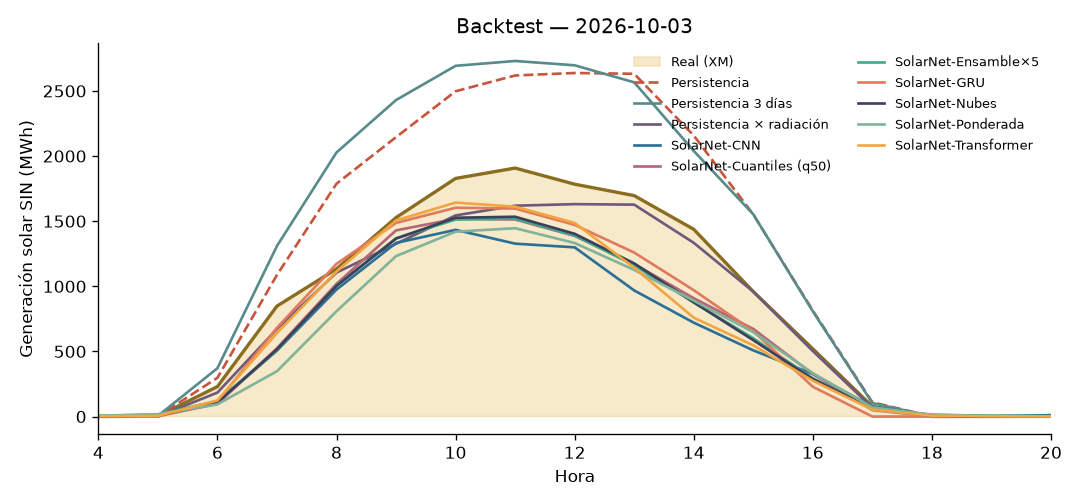

The table this chart was drawn from, first rows:
fecha, hora, modelo, pred
2026-09-04, 0, Persistencia, 0.1769
2026-09-04, 1, Persistencia, 0.1769
2026-09-04, 2, Persistencia, 0.1795
2026-09-04, 3, Persistencia, 0.1759
2026-09-04, 4, Persistencia, 1.512
2026-09-04, 5, Persistencia, 9.973
2026-09-04, 6, Persistencia, 212.1
2026-09-04, 7, Persistencia, 866.7
2026-09-04, 8, Persistencia, 1667
2026-09-04, 9, Persistencia, 2422
2026-09-04, 10, Persistencia, 2677
2026-09-04, 11, Persistencia, 2782
2026-09-04, 12, Persistencia, 2629
2026-09-04, 13, Persistencia, 2306
2026-09-04, 14, Persistencia, 2176
2026-09-04, 15, Persistencia, 1664
2026-09-04, 16, Persistencia, 1118
2026-09-04, 17, Persistencia, 241.6
2026-09-04, 18, Persistencia, 2.608
2026-09-04, 19, Persistencia, 2.061
2026-09-04, 20, Persistencia, 3.739
2026-09-04, 21, Persistencia, 0.8881
2026-09-04, 22, Persistencia, 0.1009
2026-09-04, 23, Persistencia, 0.0522
2026-09-04, 0, Persistencia 3 días, 0.1085
2026-09-04, 1, Persistencia 3 días, 0.1093
2026-09-04, 2, Persistencia 3 días, 0.1104
2026-09-04, 3, Persistencia 3 días, 0.1079
2026-09-04, 4, Persistencia 3 días, 1.335
2026-09-04, 5, Persistencia 3 días, 9.022
2026-09-04, 6, Persistencia 3 días, 214.8
2026-09-04, 7, Persistencia 3 días, 916.6
2026-09-04, 8, Persistencia 3 días, 1589
2026-09-04, 9, Persistencia 3 días, 2233
2026-09-04, 10, Persistencia 3 días, 2479
2026-09-04, 11, Persistencia 3 días, 2609
2026-09-04, 12, Persistencia 3 días, 2483
2026-09-04, 13, Persistencia 3 días, 2168
2026-09-04, 14, Persistencia 3 días, 1806
2026-09-04, 15, Persistencia 3 días, 1349
2026-09-04, 16, Persistencia 3 días, 901.6
2026-09-04, 17, Persistencia 3 días, 197.6
2026-09-04, 18, Persistencia 3 días, 2.316
2026-09-04, 19, Persistencia 3 días, 1.636
2026-09-04, 20, Persistencia 3 días, 3.396
2026-09-04, 21, Persistencia 3 días, 0.4372
2026-09-04, 22, Persistencia 3 días, 0.0905
2026-09-04, 23, Persistencia 3 días, 0.07583
2026-09-04, 0, Persistencia × radiación, 0.188
2026-09-04, 1, Persistencia × radiación, 0.188
2026-09-04, 2, Persistencia × radiación, 0.1909
2026-09-04, 3, Persistencia × radiación, 0.1871
2026-09-04, 4, Persistencia × radiación, 1.607
2026-09-04, 5, Persistencia × radiación, 10.6
2026-09-04, 6, Persistencia × radiación, 225.6
2026-09-04, 7, Persistencia × radiación, 921.6
2026-09-04, 8, Persistencia × radiación, 1773
2026-09-04, 9, Persistencia × radiación, 2575
2026-09-04, 10, Persistencia × radiación, 2846
2026-09-04, 11, Persistencia × radiación, 2958
... 7,140 more rows
